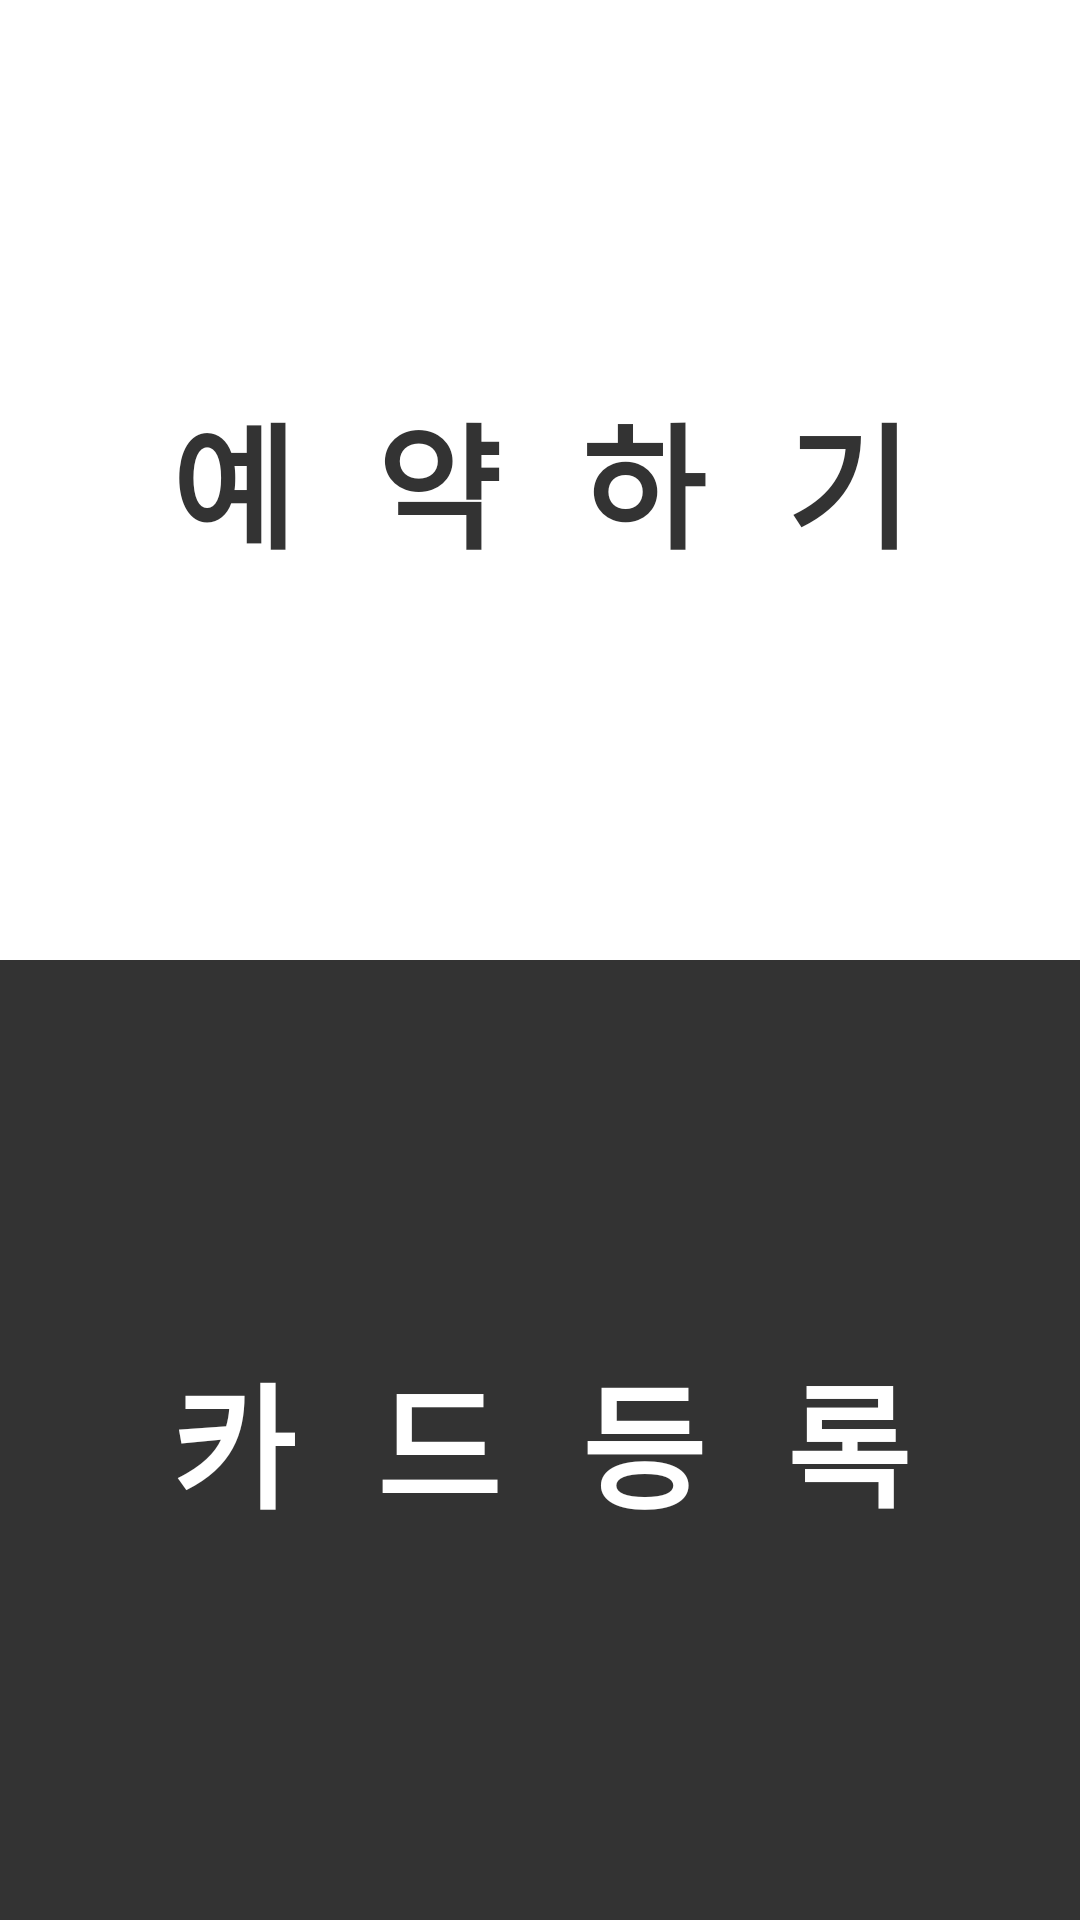

Produce the Android XML layout that renders to this screen, including the resource entries it uses.
<!-- AndroidManifest.xml: application theme AppTheme -->
<!-- res/layout/activity_main.xml -->
<?xml version="1.0" encoding="utf-8"?>
<LinearLayout
    xmlns:android="http://schemas.android.com/apk/res/android"
    xmlns:tools="http://schemas.android.com/tools"
    android:layout_width="match_parent"
    android:layout_height="match_parent"
    tools:context="com.bussystemforblind.bsb_rsv.MainActivity"
    android:orientation="vertical">

    <Button
        android:id="@+id/BusRsv"
        android:layout_width="match_parent"
        android:layout_height="wrap_content"
        android:layout_weight="1"
        android:text="예 약 하 기"
        android:fontFamily="monospace"
        android:textSize="45dp"
        android:textStyle="bold"
        android:background="#ffffff"
        android:textColor="#333333"
        android:gravity="center_vertical"
        android:layout_gravity="center_horizontal"
        android:textAlignment="center" />

    <Button
        android:id="@+id/cardRgs"
        android:layout_width="match_parent"
        android:layout_height="wrap_content"
        android:layout_weight="1"
        android:text="카 드 등 록"
        android:fontFamily="monospace"
        android:textSize="45dp"
        android:textStyle="bold"
        android:background="#333333"
        android:textColor="#ffffff"
        android:gravity="center_vertical"
        android:layout_gravity="center_horizontal"
        android:textAlignment="center"/>

</LinearLayout>
<!-- resources referenced by this layout -->
<resources>
  <style name="AppTheme" parent="Theme.AppCompat.Light.DarkActionBar">
          
          <item name="colorPrimary">#fbe600</item>
          <item name="colorPrimaryDark">#333333</item>
      </style>
</resources>
